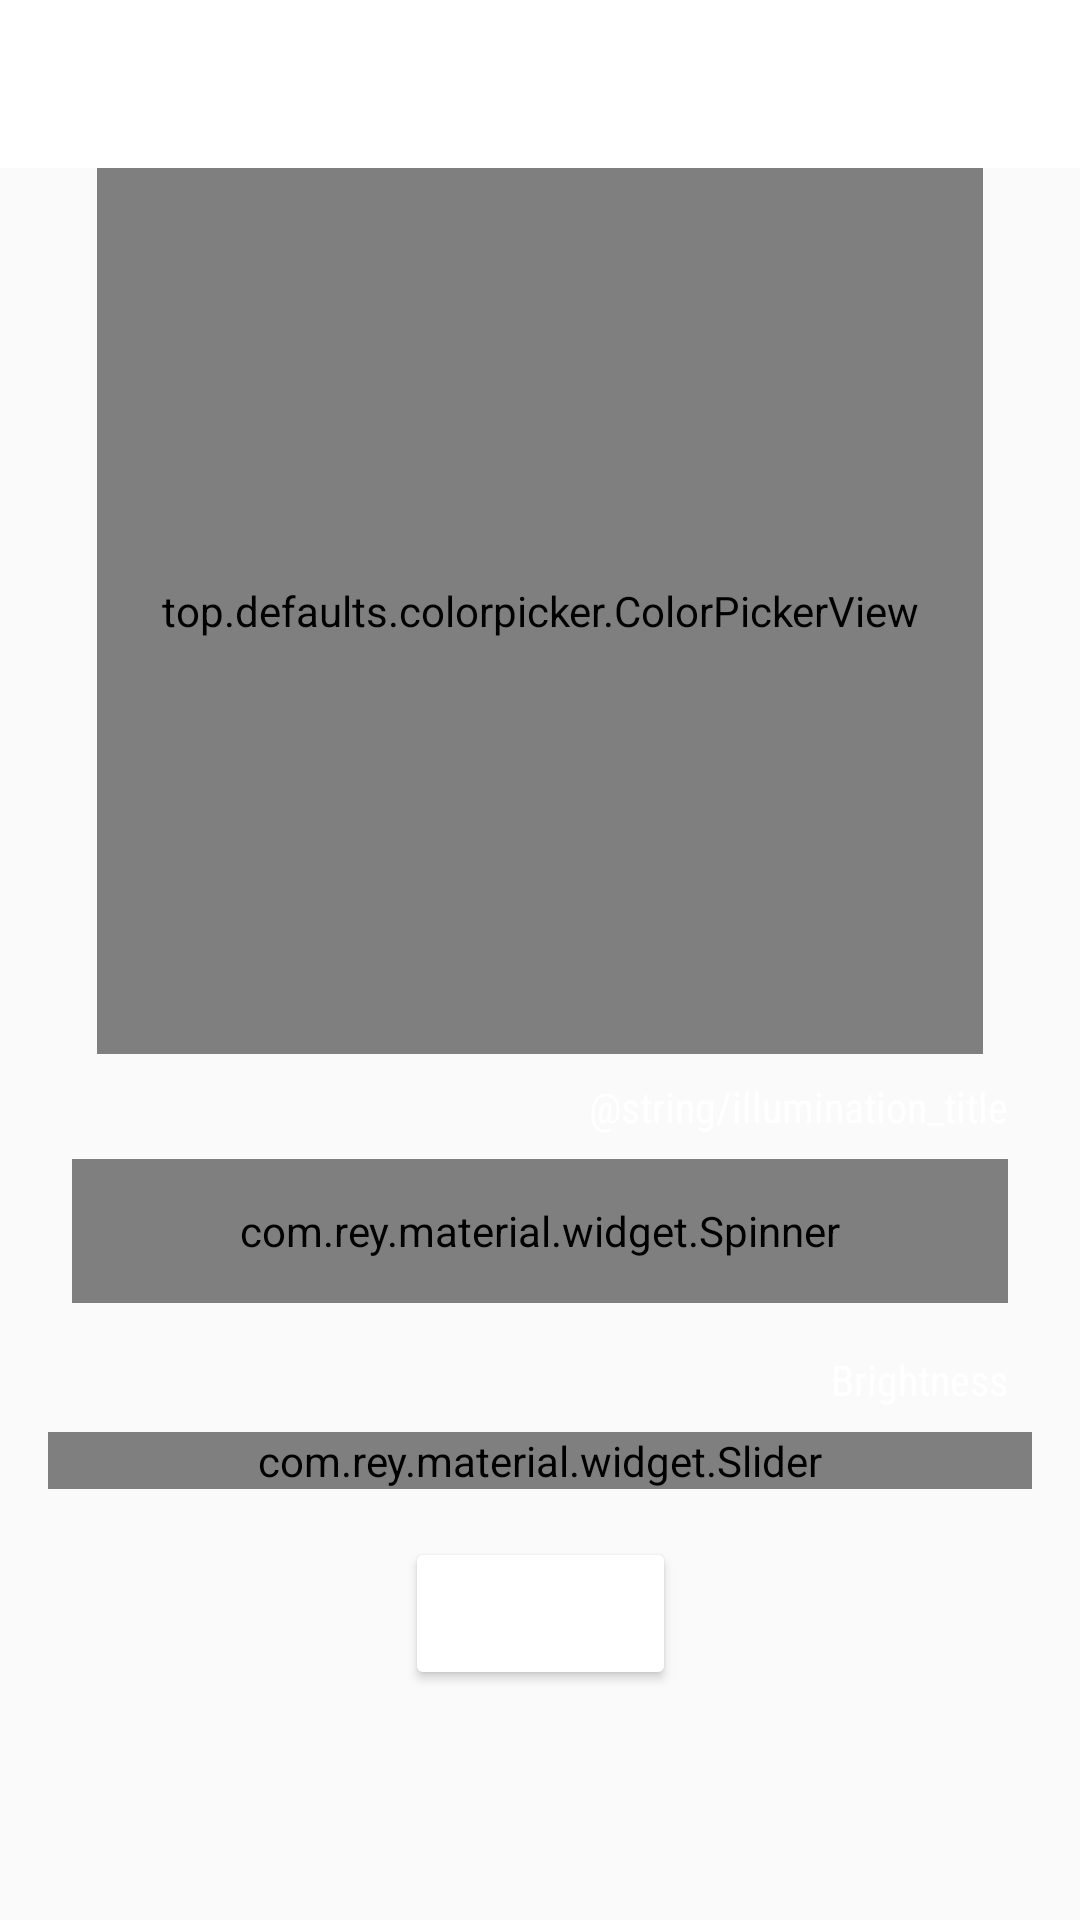

The Android layout XML behind this screen, and the referenced resources:
<!-- AndroidManifest.xml: application theme AppTheme -->
<!-- res/layout/activity_main.xml -->
<?xml version="1.0" encoding="utf-8"?>
<LinearLayout xmlns:android="http://schemas.android.com/apk/res/android"
    xmlns:app="http://schemas.android.com/apk/res-auto"
    android:id="@+id/container"
    android:layout_width="match_parent"
    android:layout_height="match_parent"
    android:orientation="vertical">

    <androidx.appcompat.widget.Toolbar
        android:id="@+id/toolbar"
        android:layout_width="match_parent"
        android:layout_height="?attr/actionBarSize"
        android:background="?android:attr/colorForegroundInverse">

        <TextView
            android:layout_width="match_parent"
            android:layout_height="wrap_content"
            android:layout_marginEnd="@dimen/vertical_spacing"
            android:layout_marginRight="@dimen/vertical_spacing"
            android:text="@string/app_name"
            android:textAlignment="center"
            android:textSize="@dimen/toolbar_font_size"
            android:textStyle="bold"
            app:fontFamily="serif-monospace" />

    </androidx.appcompat.widget.Toolbar>

    <androidx.core.widget.NestedScrollView
        android:layout_width="match_parent"
        android:layout_height="wrap_content">

        <androidx.constraintlayout.widget.ConstraintLayout
            android:layout_width="match_parent"
            android:layout_height="wrap_content"
            android:layout_marginStart="@dimen/spacing_16"
            android:layout_marginTop="0dp"
            android:layout_marginEnd="@dimen/spacing_16">

            <top.defaults.colorpicker.ColorPickerView
                android:id="@+id/colorPicker"
                android:layout_width="0dp"
                android:layout_height="0dp"
                app:enableAlpha="false"
                app:enableBrightness="false"
                app:layout_constraintDimensionRatio="1:1"
                app:layout_constraintEnd_toEndOf="parent"
                app:layout_constraintStart_toStartOf="parent"
                app:layout_constraintTop_toTopOf="parent"
                app:layout_constraintWidth_percent="0.9" />

            <TextView
                android:id="@+id/illuminationLabel"
                android:layout_width="wrap_content"
                android:layout_height="wrap_content"
                android:layout_marginTop="@dimen/spacing_8"
                android:layout_marginEnd="@dimen/spacing_8"
                android:layout_marginRight="@dimen/spacing_8"
                android:text="@string/illumination_title"
                app:fontFamily="sans-serif-condensed"
                app:layout_constraintEnd_toEndOf="parent"
                app:layout_constraintTop_toBottomOf="@+id/colorPicker" />

            <com.rey.material.widget.Spinner
                android:id="@+id/illuminationDropdown"
                style="@style/CustomDropdown"
                android:layout_width="match_parent"
                android:layout_height="@dimen/dropdown_height"
                android:layout_marginStart="@dimen/spacing_8"
                android:layout_marginTop="@dimen/spacing_8"
                android:layout_marginEnd="@dimen/spacing_8"
                app:layout_constraintTop_toBottomOf="@id/illuminationLabel" />

            <TextView
                android:id="@+id/brightnessLabel"
                android:layout_width="wrap_content"
                android:layout_height="wrap_content"
                android:layout_marginTop="@dimen/spacing_16"
                android:layout_marginEnd="@dimen/spacing_8"
                android:layout_marginRight="@dimen/spacing_8"
                android:text="@string/brightness_title"
                app:fontFamily="sans-serif-condensed"
                app:layout_constraintEnd_toEndOf="parent"
                app:layout_constraintTop_toBottomOf="@+id/illuminationDropdown" />

            <com.rey.material.widget.Slider
                android:id="@+id/brightnessSlider"
                style="@style/CustomSlider"
                android:layout_width="match_parent"
                android:layout_height="wrap_content"
                android:layout_marginTop="@dimen/spacing_8"
                android:layout_marginBottom="@dimen/spacing_8"
                app:layout_constraintEnd_toEndOf="parent"
                app:layout_constraintStart_toStartOf="parent"
                app:layout_constraintTop_toBottomOf="@id/brightnessLabel" />

            <Button
                android:id="@+id/connectAction"
                android:layout_width="wrap_content"
                android:layout_height="wrap_content"
                android:layout_marginTop="@dimen/spacing_16"
                android:layout_marginBottom="@dimen/spacing_16"
                android:padding="@dimen/spacing_16"
                android:text="@string/connect"
                app:backgroundTint="?android:attr/textColorPrimaryInverse"
                app:fontFamily="monospace"
                app:layout_constraintBottom_toBottomOf="parent"
                app:layout_constraintEnd_toEndOf="parent"
                app:layout_constraintStart_toStartOf="parent"
                app:layout_constraintTop_toBottomOf="@id/brightnessSlider" />

        </androidx.constraintlayout.widget.ConstraintLayout>

    </androidx.core.widget.NestedScrollView>

</LinearLayout>
<!-- resources referenced by this layout -->
<resources>
  <dimen name="dropdown_height">48dp</dimen>
  <dimen name="spacing_16">16dp</dimen>
  <dimen name="spacing_8">8dp</dimen>
  <dimen name="toolbar_font_size">18sp</dimen>
  <dimen name="vertical_spacing">@dimen/spacing_16</dimen>
  <string name="app_name">LEDController</string>
  <string name="brightness_title">Brightness</string>
  <string name="connect">Connect</string>
  <style name="CustomDropdown" parent="Material.Widget.Spinner">
          <item name="rd_style">@style/Material.Drawable.Ripple.Wave</item>
          <item name="spn_arrowSize">0dp</item>
          <item name="spn_arrowSwitchMode">true</item>
          <item name="spn_dividerColor">?android:attr/textColorPrimary</item>
      </style>
  <style name="CustomSlider" parent="Material.Widget.Slider.Discrete">
          <item name="sl_minValue">@integer/brightness_min</item>
          <item name="sl_maxValue">@integer/brightness_max</item>
          <item name="sl_stepValue">@integer/brightness_step</item>
          <item name="sl_alwaysFillThumb">true</item>
          <item name="sl_primaryColor">?android:attr/textColorPrimary</item>
          <item name="sl_secondaryColor">?android:attr/textColorPrimary</item>
          <item name="sl_textColor">?android:attr/textColorPrimaryInverse</item>
      </style>
  <style name="AppTheme" parent="Theme.AppCompat.Light.NoActionBar">
          
          <item name="colorPrimary">@color/colorPrimary</item>
          <item name="colorPrimaryDark">@color/colorPrimaryDark</item>
          <item name="colorAccent">@color/colorAccent</item>
          <item name="android:textColor">@color/white</item>
          <item name="android:statusBarColor">@color/colorPrimaryDark</item>
      </style>
  <color name="colorPrimary" />
  <color name="colorPrimaryDark">#1c313a</color>
  <color name="colorAccent">#ff6d00</color>
  <!-- not gathered from this repository: default colours our renderer supplied (Android Studio template values) -->
  <color name="white">#FFFFFFFF</color>
</resources>
